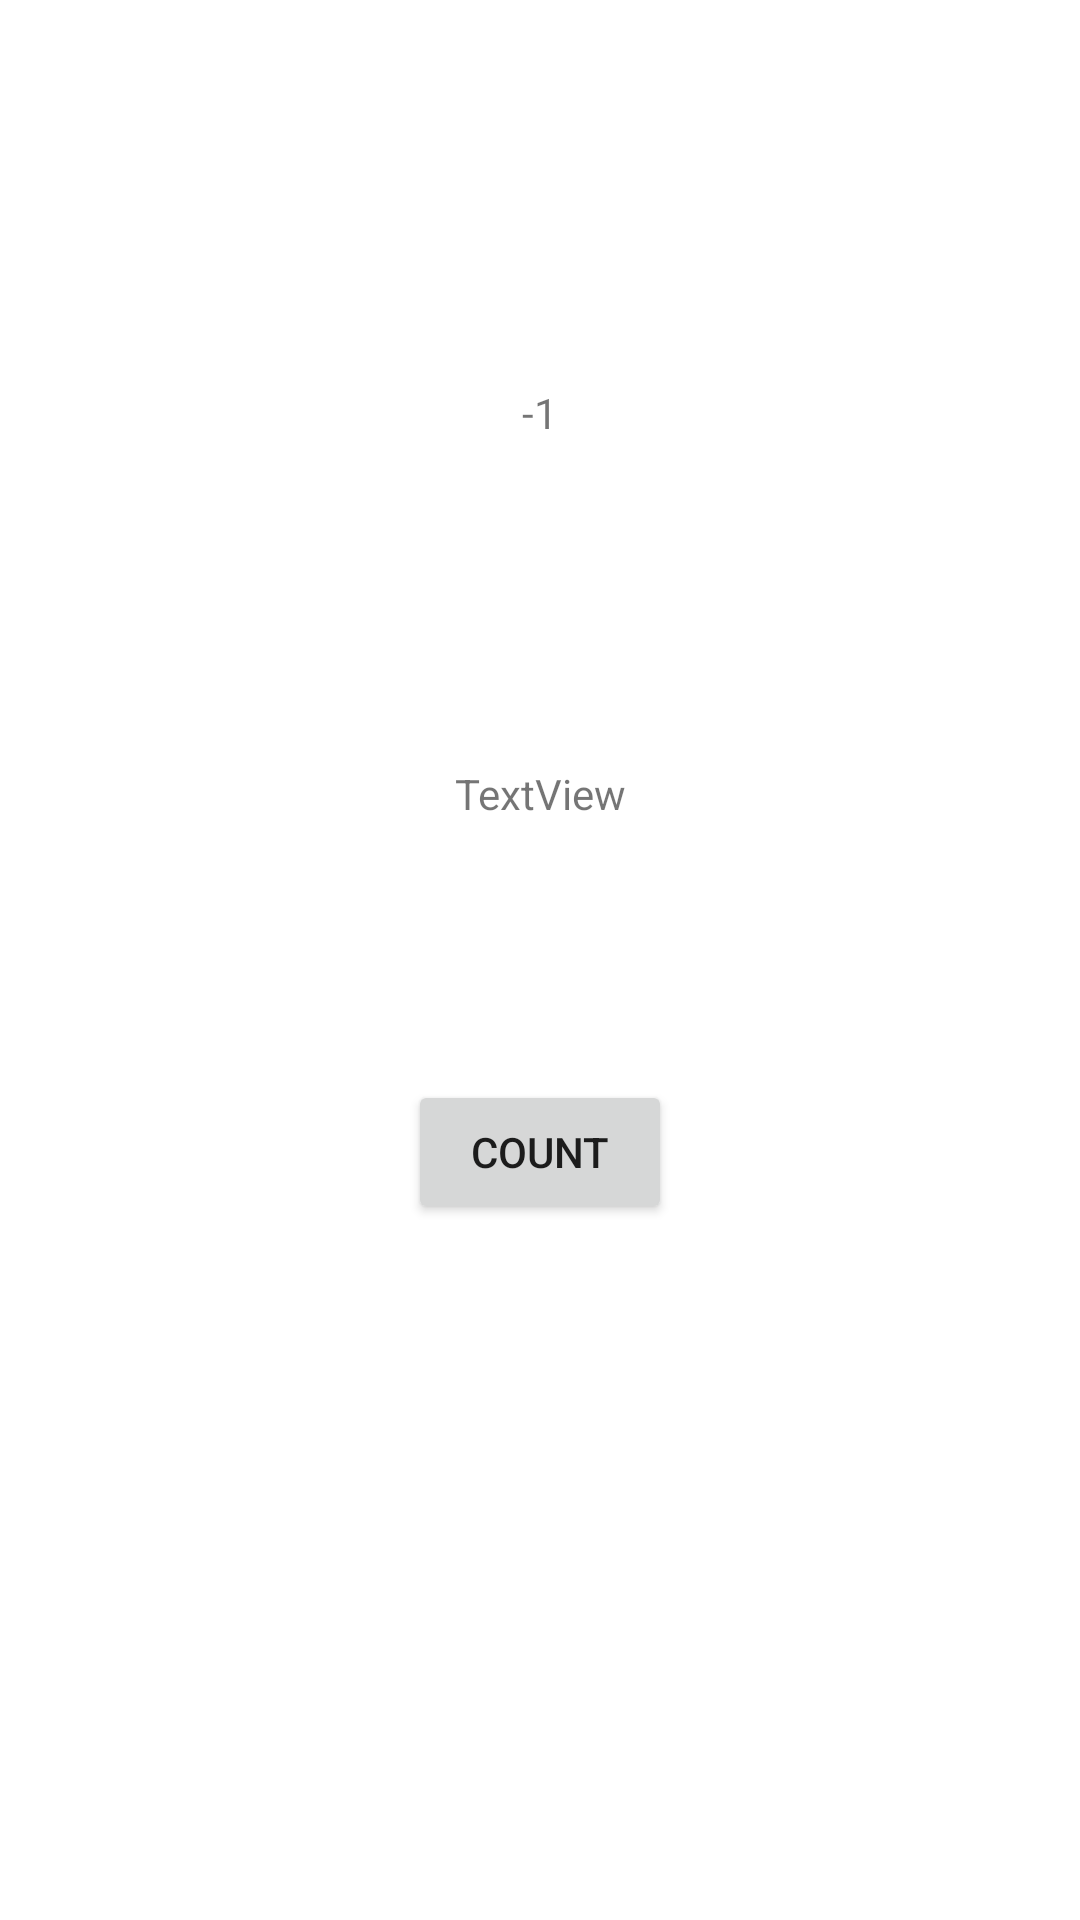

Produce the Android XML layout that renders to this screen, including the resource entries it uses.
<!-- AndroidManifest.xml: application theme Theme.BopPong_dev -->
<!-- res/layout/activity_main4.xml -->
<?xml version="1.0" encoding="utf-8"?>
<androidx.constraintlayout.widget.ConstraintLayout xmlns:android="http://schemas.android.com/apk/res/android"
    xmlns:app="http://schemas.android.com/apk/res-auto"
    xmlns:tools="http://schemas.android.com/tools"
    android:layout_width="match_parent"
    android:layout_height="match_parent"
    tools:context=".MainActivity4">

    <TextView
        android:id="@+id/clockTimeView"
        android:layout_width="wrap_content"
        android:layout_height="wrap_content"
        android:layout_marginTop="128dp"
        android:inputType="number"
        android:text="-1"
        app:layout_constraintEnd_toEndOf="parent"
        app:layout_constraintStart_toStartOf="parent"
        app:layout_constraintTop_toTopOf="parent" />

    <Button
        android:id="@+id/button2"
        android:layout_width="wrap_content"
        android:layout_height="wrap_content"
        android:layout_marginTop="360dp"
        android:onClick="startCounting"
        android:text="Count"
        app:layout_constraintEnd_toEndOf="parent"
        app:layout_constraintStart_toStartOf="parent"
        app:layout_constraintTop_toTopOf="parent" />

    <TextView
        android:id="@+id/gameStateView"
        android:layout_width="wrap_content"
        android:layout_height="wrap_content"
        android:layout_marginTop="255dp"
        android:text="TextView"
        app:layout_constraintEnd_toEndOf="parent"
        app:layout_constraintStart_toStartOf="parent"
        app:layout_constraintTop_toTopOf="parent" />
</androidx.constraintlayout.widget.ConstraintLayout>
<!-- resources referenced by this layout -->
<resources>
  <style name="Theme.BopPong_dev" parent="Theme.MaterialComponents.DayNight.NoActionBar">
          
          <item name="colorPrimary">@color/purple_500</item>
          <item name="colorPrimaryVariant">@color/purple_700</item>
          <item name="colorOnPrimary">@color/white</item>
          
          <item name="colorSecondary">@color/teal_200</item>
          <item name="colorSecondaryVariant">@color/teal_700</item>
          <item name="colorOnSecondary">@color/black</item>
          
          <item name="android:statusBarColor">?attr/colorPrimaryVariant</item>
  
          <item name="android:windowActivityTransitions">true</item>
          <item name="android:windowEnterTransition">@transition/trans1</item>
          <item name="android:windowExitTransition">@transition/trans1</item>
          <item name="android:windowTranslucentNavigation">true</item>
          <item name="android:windowTranslucentStatus">true</item>
          
      </style>
  <color name="purple_500">#FF6200EE</color>
  <color name="purple_700">#FF3700B3</color>
  <color name="white">#FFFFFFFF</color>
  <color name="teal_200">#FF03DAC5</color>
  <color name="teal_700">#FF018786</color>
  <color name="black">#FF000000</color>
</resources>
